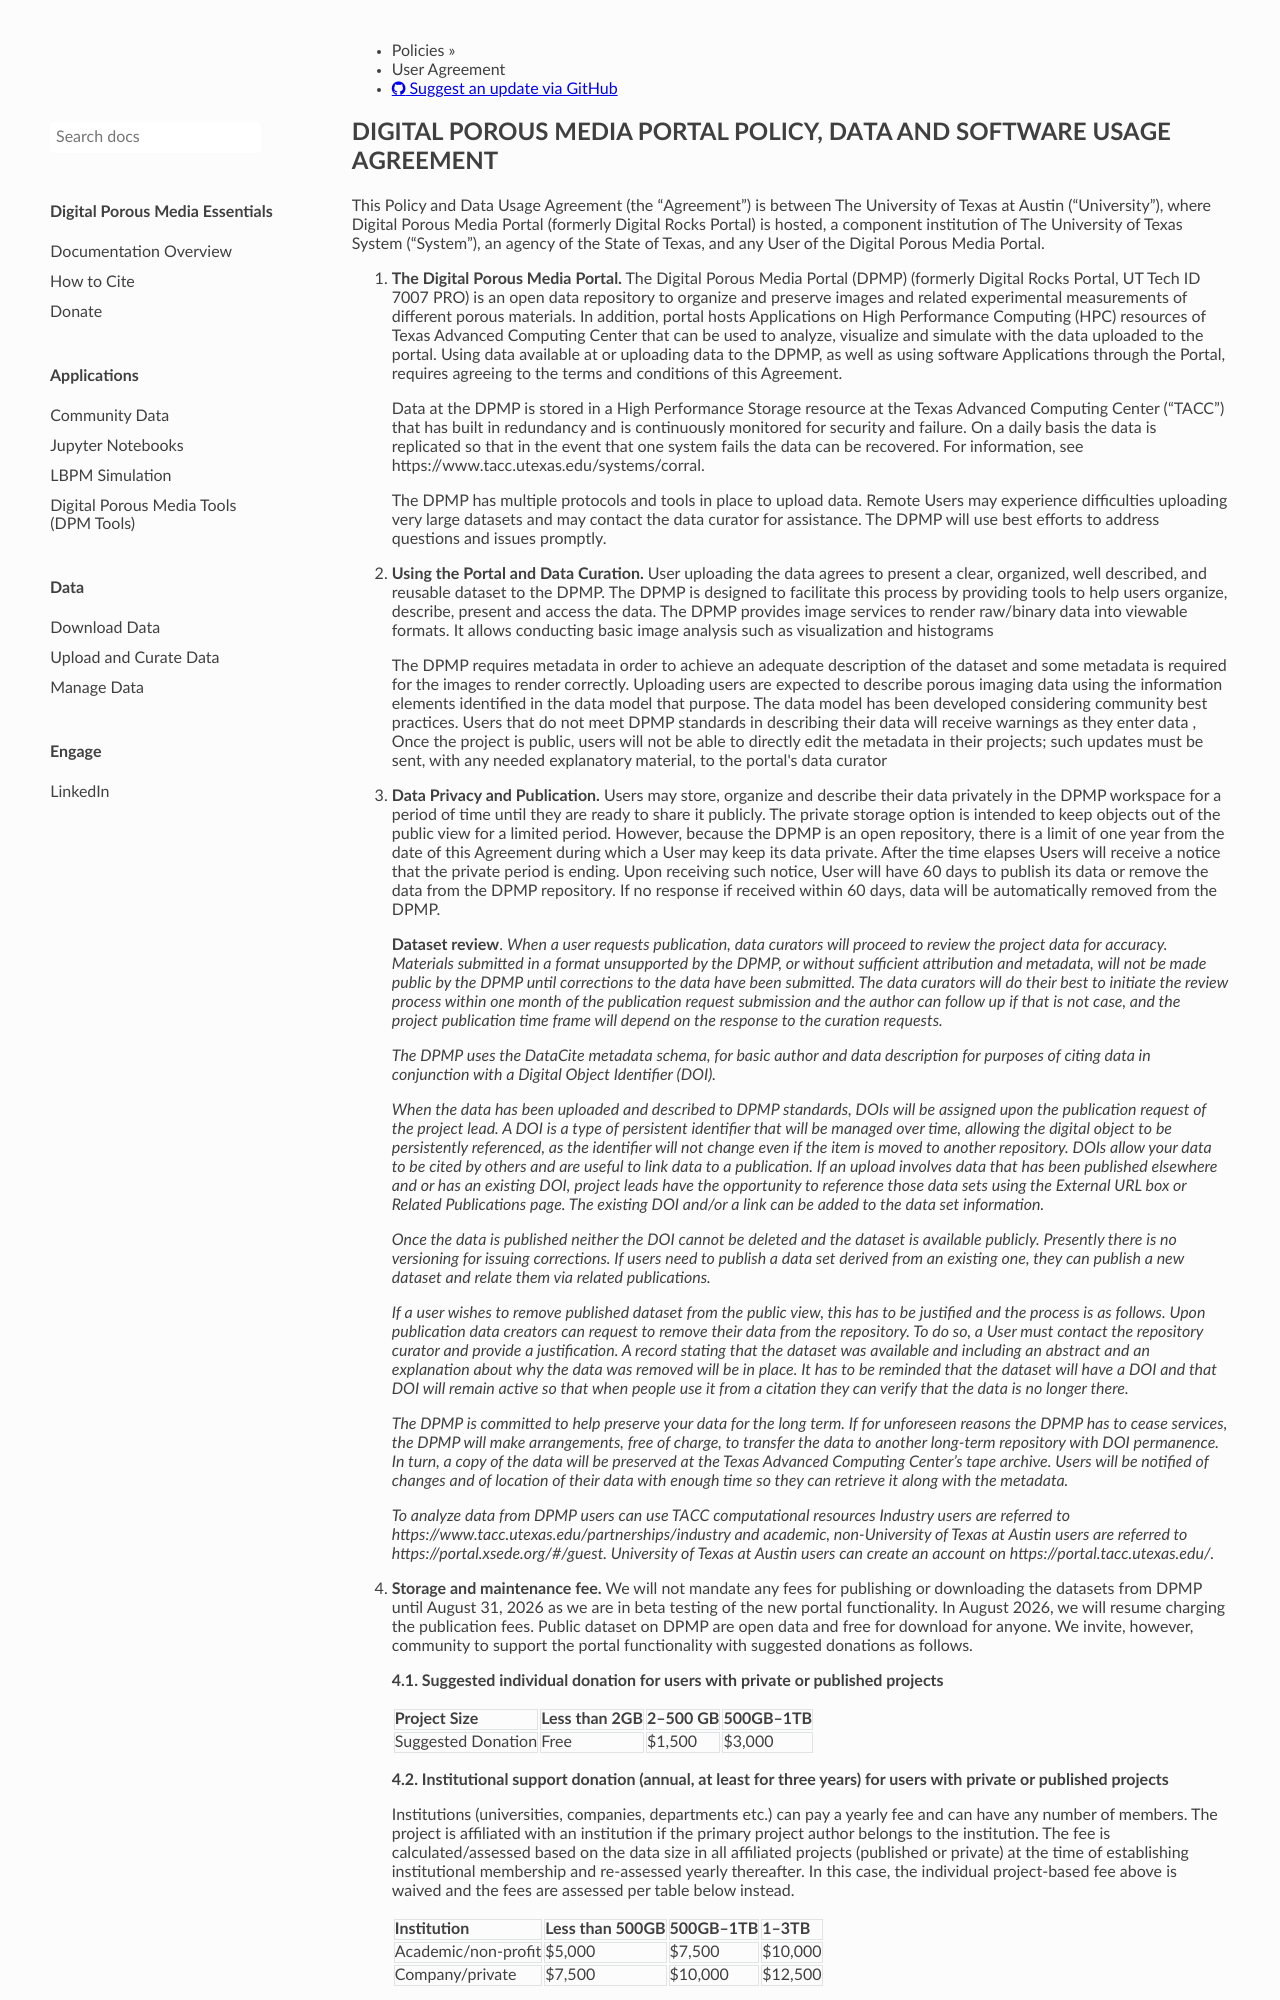

repository: digital-porous-media/dpm_docs · page: user_agreement/index.html · generator: mkdocs

# DIGITAL POROUS MEDIA PORTAL POLICY, DATA AND SOFTWARE USAGE AGREEMENT
This Policy and Data Usage Agreement (the “Agreement”) is between The University of Texas at Austin (“University”), where Digital Porous Media Portal (formerly Digital Rocks Portal) is hosted, a component institution of The University of Texas System (“System”), an agency of the State of Texas, and any User of the Digital Porous Media Portal. 

1. **The Digital Porous Media Portal.** The Digital Porous Media Portal (DPMP) (formerly Digital Rocks Portal, UT Tech ID 7007 PRO) is an open data repository to organize and preserve images and related experimental measurements of different porous materials. In addition, portal hosts Applications on High Performance Computing  (HPC) resources of Texas Advanced Computing Center that can be used to analyze, visualize and simulate with the data uploaded to the portal. Using data available at or uploading data to the DPMP, as well as using software Applications through the Portal, requires agreeing to the terms and conditions of this Agreement. 

    Data at the DPMP is stored in a High Performance Storage resource at the Texas Advanced Computing Center (“TACC”) that has built in redundancy and is continuously monitored for security and failure. On a daily basis the data is replicated so that in the event that one system fails the data can be recovered.  For information, see https://www.tacc.utexas.edu/systems/corral.

    The DPMP has multiple protocols and tools in place to upload data. Remote Users may experience difficulties uploading very large datasets and may contact the data curator for assistance. The DPMP will use best efforts to address questions and issues promptly.

2. **Using the Portal and Data Curation.** User uploading the data agrees to present a clear, organized, well described, and reusable dataset to the DPMP. The DPMP is designed to facilitate this process by providing tools to help users organize, describe, present and access the data. The DPMP provides image services to render raw/binary data into viewable formats. It allows conducting basic image analysis such as visualization and histograms

    The DPMP requires metadata in order to achieve an adequate description of the dataset and some metadata is required for the images to render correctly. Uploading users are expected to describe porous imaging data using the information elements identified in the data model that purpose. The data model has been developed considering community best practices.  Users that  do not meet DPMP standards in describing their data will receive warnings as they enter data , Once the project is public, users will not be able to directly edit the metadata in their  projects; such updates must be sent, with any needed explanatory material, to the portal's data curator 

3. **Data Privacy and Publication.** Users may store, organize and describe their data privately in the DPMP workspace for a period of time until they are ready to share it publicly. The private storage option is intended to keep objects out of the public view for a limited period. However, because the DPMP is an open repository, there is a limit of one year from the date of this Agreement during which a User may keep its data private. After the time elapses Users will receive a notice that the private period is ending.  Upon receiving such notice, User will have 60 days to publish its data or remove the data from the DPMP repository.  If no response if received within 60 days, data will be automatically removed from the DPMP.

    **Dataset review**. *When a user requests publication, data curators will proceed to review the project data for accuracy. Materials submitted in a format unsupported by the DPMP, or without sufficient attribution and metadata, will not be made public by the DPMP until corrections to the data have been submitted. The data curators will do their best to initiate the review process within one month of the publication request submission and the author can follow up if that is not case, and the project publication time frame will depend on the response to the curation requests.*

    *The DPMP uses the DataCite metadata schema, for basic author and data description for purposes of citing data in conjunction with a Digital Object Identifier (DOI).*  

    *When the data has been uploaded and described to DPMP standards, DOIs will be assigned upon the publication request of the project lead. A DOI is a type of persistent identifier that will be managed over time, allowing the digital object to be persistently referenced, as the identifier will not change even if the item is moved to another repository. DOIs allow your data to be cited by others and are useful to link data to a publication. If an upload involves data that has been published elsewhere and or has an existing DOI, project leads have the opportunity to reference those data sets using the External URL box or Related Publications page. The existing DOI and/or a link can be added to the data set information.*

    *Once the data is published neither the DOI cannot be deleted and the dataset is available publicly. Presently there is no versioning for issuing corrections. If users need to publish a data set derived from an existing one, they can publish a new dataset and relate them via related publications.*

    *If a user wishes to remove published dataset from the public view, this has to be justified and the process is as follows. Upon publication data creators can request to remove their data from the repository. To do so, a User must contact the repository curator and provide a justification. A record stating that the dataset was available and including an abstract and an explanation about why the data was removed will be in place. It has to be reminded that the dataset will have a DOI and that DOI will remain active so that when people use it from a citation they can verify that the data is no longer there.*

    *The DPMP is committed to help preserve your data for the long term. If for unforeseen reasons the DPMP has to cease services, the DPMP will make arrangements, free of charge, to transfer the data to another long-term repository with DOI permanence. In turn, a copy of the data will be preserved at the Texas Advanced Computing Center’s tape archive.  Users will be notified of changes and of location of their data with enough time so they can retrieve it along with the metadata.*

    *To analyze data from DPMP users can use TACC computational resources Industry users are referred to https://www.tacc.utexas.edu/partnerships/industry and academic, non-University of Texas at Austin users are referred to https://portal.xsede.org/#/guest. University of Texas at Austin users can create an account on https://portal.tacc.utexas.edu/.*

4. **Storage and maintenance fee.** We will not mandate any fees for publishing or downloading the datasets from DPMP until August 31, 2026 as we are in beta testing of the new portal functionality. In August 2026, we will resume charging the publication fees.  Public dataset on DPMP are open data and free for download for anyone. We invite, however, community to support the portal functionality with suggested donations as follows.

    **4.1. Suggested individual donation for users with private or published projects**
            
    | Project Size         | Less than 2GB | 2–500 GB | 500GB–1TB |
    |----------------------|:-------------:|:--------:|:---------:|
    | Suggested Donation   | Free          | $1,500   | $3,000    |


    **4.2. Institutional support donation (annual, at least for three years) for users with private or published projects**
